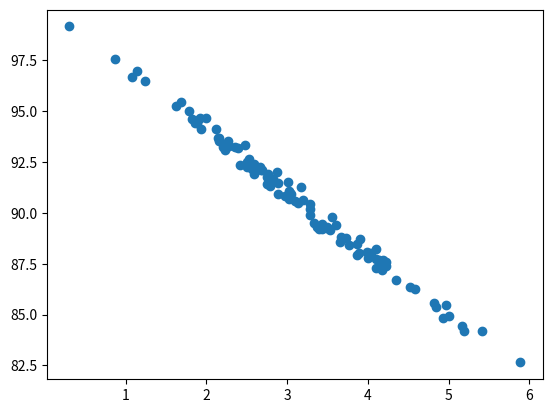

Here is the Python script that generated this plot:
import numpy as np
import os
import matplotlib.pyplot as plt
from scipy import stats
from scipy.stats import norm
from scipy.stats import expon
from scipy.stats import binom
from pylab import *

clear = lambda: os.system('cls')
clear()

pageSpeeds = np.random.normal(3.0,1.0,100)
purchaseAmount = 100 - (pageSpeeds + np.random.normal(0,0.1,100))*3
scatter(pageSpeeds, purchaseAmount)
plt.plot(pageSpeeds, purchaseAmount,".")
plt.show()